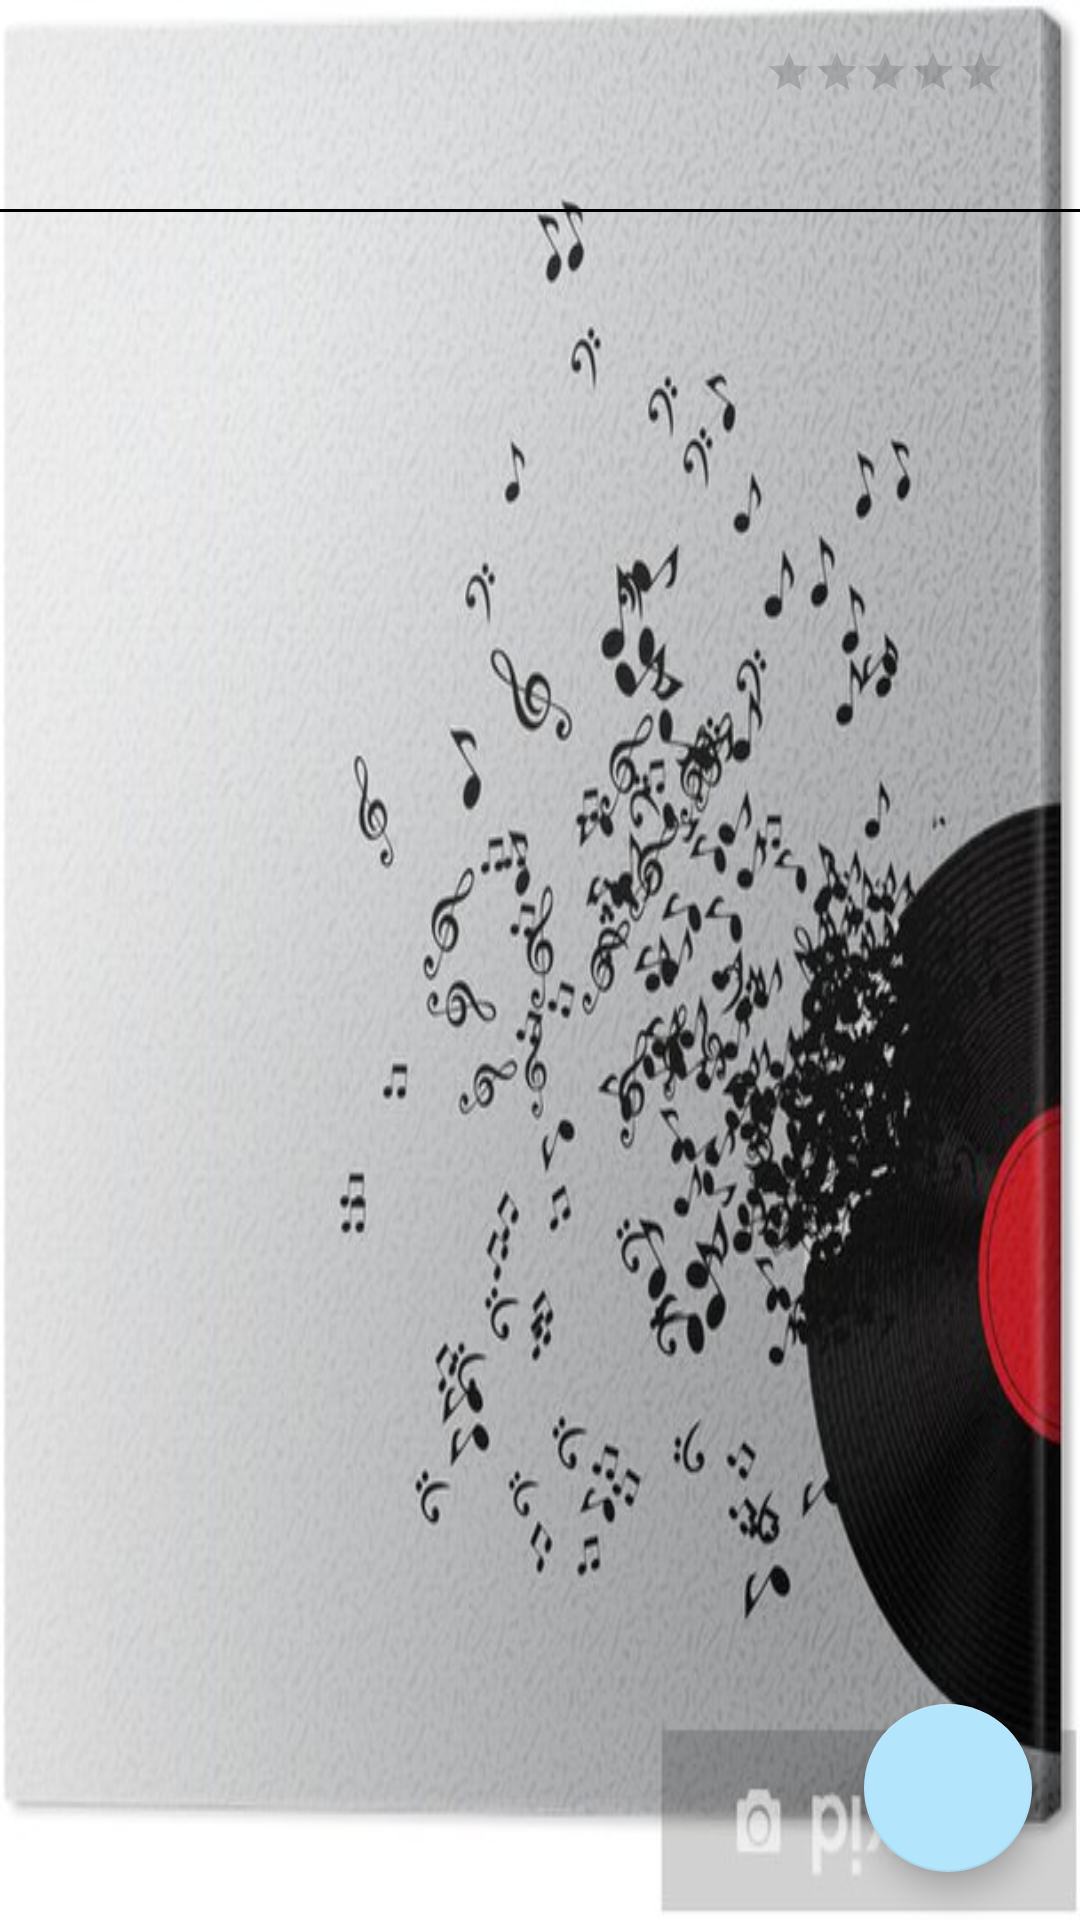

Android layout source for this screen:
<!-- AndroidManifest.xml: application theme AppTheme -->
<!-- res/layout/activity_track.xml -->
<?xml version="1.0" encoding="utf-8"?>
<androidx.constraintlayout.widget.ConstraintLayout xmlns:android="http://schemas.android.com/apk/res/android"
    xmlns:app="http://schemas.android.com/apk/res-auto"
    xmlns:tools="http://schemas.android.com/tools"
    android:layout_width="match_parent"
    android:background="@drawable/back11"
    android:layout_height="match_parent"
    tools:context=".TrackActivity">

    <ImageView
        android:layout_width="70dp"
        android:layout_height="70dp"
        android:id="@+id/album_im"
        android:paddingLeft="16dp"
        android:paddingRight="16dp"
        tools:src="@drawable/ic_launcher_background"
        app:layout_constraintLeft_toLeftOf="parent"
        app:layout_constraintTop_toTopOf="parent" />

    <TextView
        android:id="@+id/album_ti"
        android:layout_width="0dp"
        android:layout_height="wrap_content"
        tools:text="Album name"
        android:textStyle="bold"
        android:gravity="center_horizontal"
        android:paddingTop="16dp"
        android:textAppearance="@style/TextAppearance.MaterialComponents.Subtitle1"
        app:layout_constraintLeft_toRightOf="@id/album_im"
        app:layout_constraintTop_toTopOf="@id/album_im"/>

    <RatingBar
        android:id="@+id/album_ra"
        android:layout_width="wrap_content"
        android:layout_height="wrap_content"
        android:numStars="5"
        android:stepSize="1"
        app:layout_constraintRight_toRightOf="parent"
        app:layout_constraintTop_toTopOf="@id/album_ti"
        style="?android:attr/ratingBarStyleSmall"
        android:isIndicator="true"
        android:layout_marginTop="16dp"
        app:layout_constraintEnd_toEndOf="parent"
        android:layout_marginRight="25dp"
        app:layout_constraintLeft_toRightOf="@id/album_ti" />



    <View
        android:id="@+id/lineH"
        android:layout_width="match_parent"
        android:layout_height="1dp"
        app:layout_constraintTop_toBottomOf="@id/album_im"
        app:layout_constraintBottom_toTopOf="@id/recycleTrack"
        android:background="@android:color/black"/>

    <androidx.recyclerview.widget.RecyclerView
        android:layout_width="match_parent"
        android:id="@+id/recycleTrack"
        android:layout_height="0dp"
        tools:listitem="@layout/item_track"
        app:layout_constraintRight_toRightOf="parent"
        app:layout_constraintBottom_toTopOf="@id/buttonTrack"
        app:layout_constraintTop_toBottomOf="@id/album_im"
        app:layout_constraintLeft_toLeftOf="parent"/>

    <com.google.android.material.floatingactionbutton.FloatingActionButton
        android:id="@+id/buttonTrack"
        android:src="@drawable/ic_baseline_add_24"
        app:layout_constraintTop_toBottomOf="@id/recycleTrack"
        app:layout_constraintBottom_toBottomOf="parent"
        android:onClick="createTrack"
        app:layout_constraintEnd_toEndOf="parent"
        android:layout_width="wrap_content"
        android:layout_height="wrap_content"
        android:layout_margin="16dp"/>

</androidx.constraintlayout.widget.ConstraintLayout>
<!-- res/layout/item_track.xml (included above) -->
<?xml version="1.0" encoding="utf-8"?>
<androidx.cardview.widget.CardView xmlns:android="http://schemas.android.com/apk/res/android"
    xmlns:app="http://schemas.android.com/apk/res-auto"
    xmlns:tools="http://schemas.android.com/tools"
    android:layout_width="match_parent"
    android:layout_height="wrap_content"

    android:layout_marginTop="16dp">

    <androidx.constraintlayout.widget.ConstraintLayout
        android:layout_width="match_parent"
        android:layout_height="wrap_content"
        android:background="#FFE1F5FE"
        android:padding="16dp">


        <ImageView
            android:layout_width="60dp"
            android:layout_height="70dp"
            android:id="@+id/song_image"
            tools:src="@drawable/ic_launcher_background"
            app:layout_constraintLeft_toLeftOf="parent"
            app:layout_constraintTop_toTopOf="parent" />

        <TextView
            android:id="@+id/song_title"
            android:layout_width="0dp"
            android:layout_height="wrap_content"
            tools:text="Song name"
            android:textStyle="bold"
            android:layout_marginLeft="16dp"
            android:gravity="center_horizontal"
            app:layout_constraintRight_toLeftOf="@id/song_duration"
            android:textAppearance="@style/TextAppearance.MaterialComponents.Subtitle1"
            app:layout_constraintLeft_toRightOf="@id/song_image"
            app:layout_constraintTop_toTopOf="@id/song_image"/>

        <TextView
            android:id="@+id/song_singer"
            android:layout_width="0dp"
            android:layout_height="wrap_content"
            android:layout_marginTop="4dp"
            android:layout_marginLeft="16dp"
            app:layout_constraintRight_toLeftOf="@id/song_duration"
            tools:text="Singer Name"
            android:gravity="center_horizontal"
            app:layout_constraintLeft_toRightOf="@id/song_image"
            android:textAppearance="@style/TextAppearance.MaterialComponents.Subtitle1"
            app:layout_constraintBottom_toBottomOf="@id/song_image"
            app:layout_constraintTop_toBottomOf="@id/song_title"/>

        <TextView
            android:id="@+id/song_duration"
            android:layout_width="0dp"
            android:layout_height="wrap_content"
            android:layout_marginLeft="16dp"
            app:layout_constraintRight_toLeftOf="@id/song_edit"
            tools:text="Duration"
            android:gravity="center_horizontal"
            android:textStyle="bold"
            app:layout_constraintLeft_toRightOf="@id/song_title"
            android:textAppearance="@style/TextAppearance.MaterialComponents.Subtitle1"
            app:layout_constraintBottom_toBottomOf="@id/song_edit"
            app:layout_constraintTop_toTopOf="@id/song_edit"/>

        <ImageView android:layout_height="wrap_content"
            android:layout_width="wrap_content"
            android:id="@+id/song_edit"
            android:paddingLeft="16dp"
            android:src="@drawable/ic_baseline_edit_24"
            app:layout_constraintTop_toTopOf="@id/song_image"
            app:layout_constraintRight_toLeftOf="@id/song_delete"
            app:layout_constraintBottom_toBottomOf="@id/song_image"
            app:layout_constraintLeft_toRightOf="@id/song_duration"/>

        <ImageView android:layout_height="wrap_content"
            android:layout_width="wrap_content"
            android:id="@+id/song_delete"
            android:paddingLeft="16dp"
            android:src="@drawable/ic_baseline_delete_24"
            app:layout_constraintTop_toTopOf="@id/song_image"
            app:layout_constraintRight_toRightOf="parent"
            app:layout_constraintBottom_toBottomOf="@id/song_image"
            app:layout_constraintLeft_toRightOf="@id/song_edit"/>

    </androidx.constraintlayout.widget.ConstraintLayout>

</androidx.cardview.widget.CardView>
<!-- resources referenced by this layout -->
<resources>
  <!-- drawable back11: jpg bitmap (drawable, 66933 bytes) -->
  <style name="AppTheme" parent="Theme.AppCompat.DayNight.DarkActionBar">
          
          <item name="colorPrimary">#9A42C2F5</item>
          <item name="colorPrimaryDark">#B3E5FC</item>
          <item name="colorAccent">#B3E5FC</item>
      </style>
</resources>
